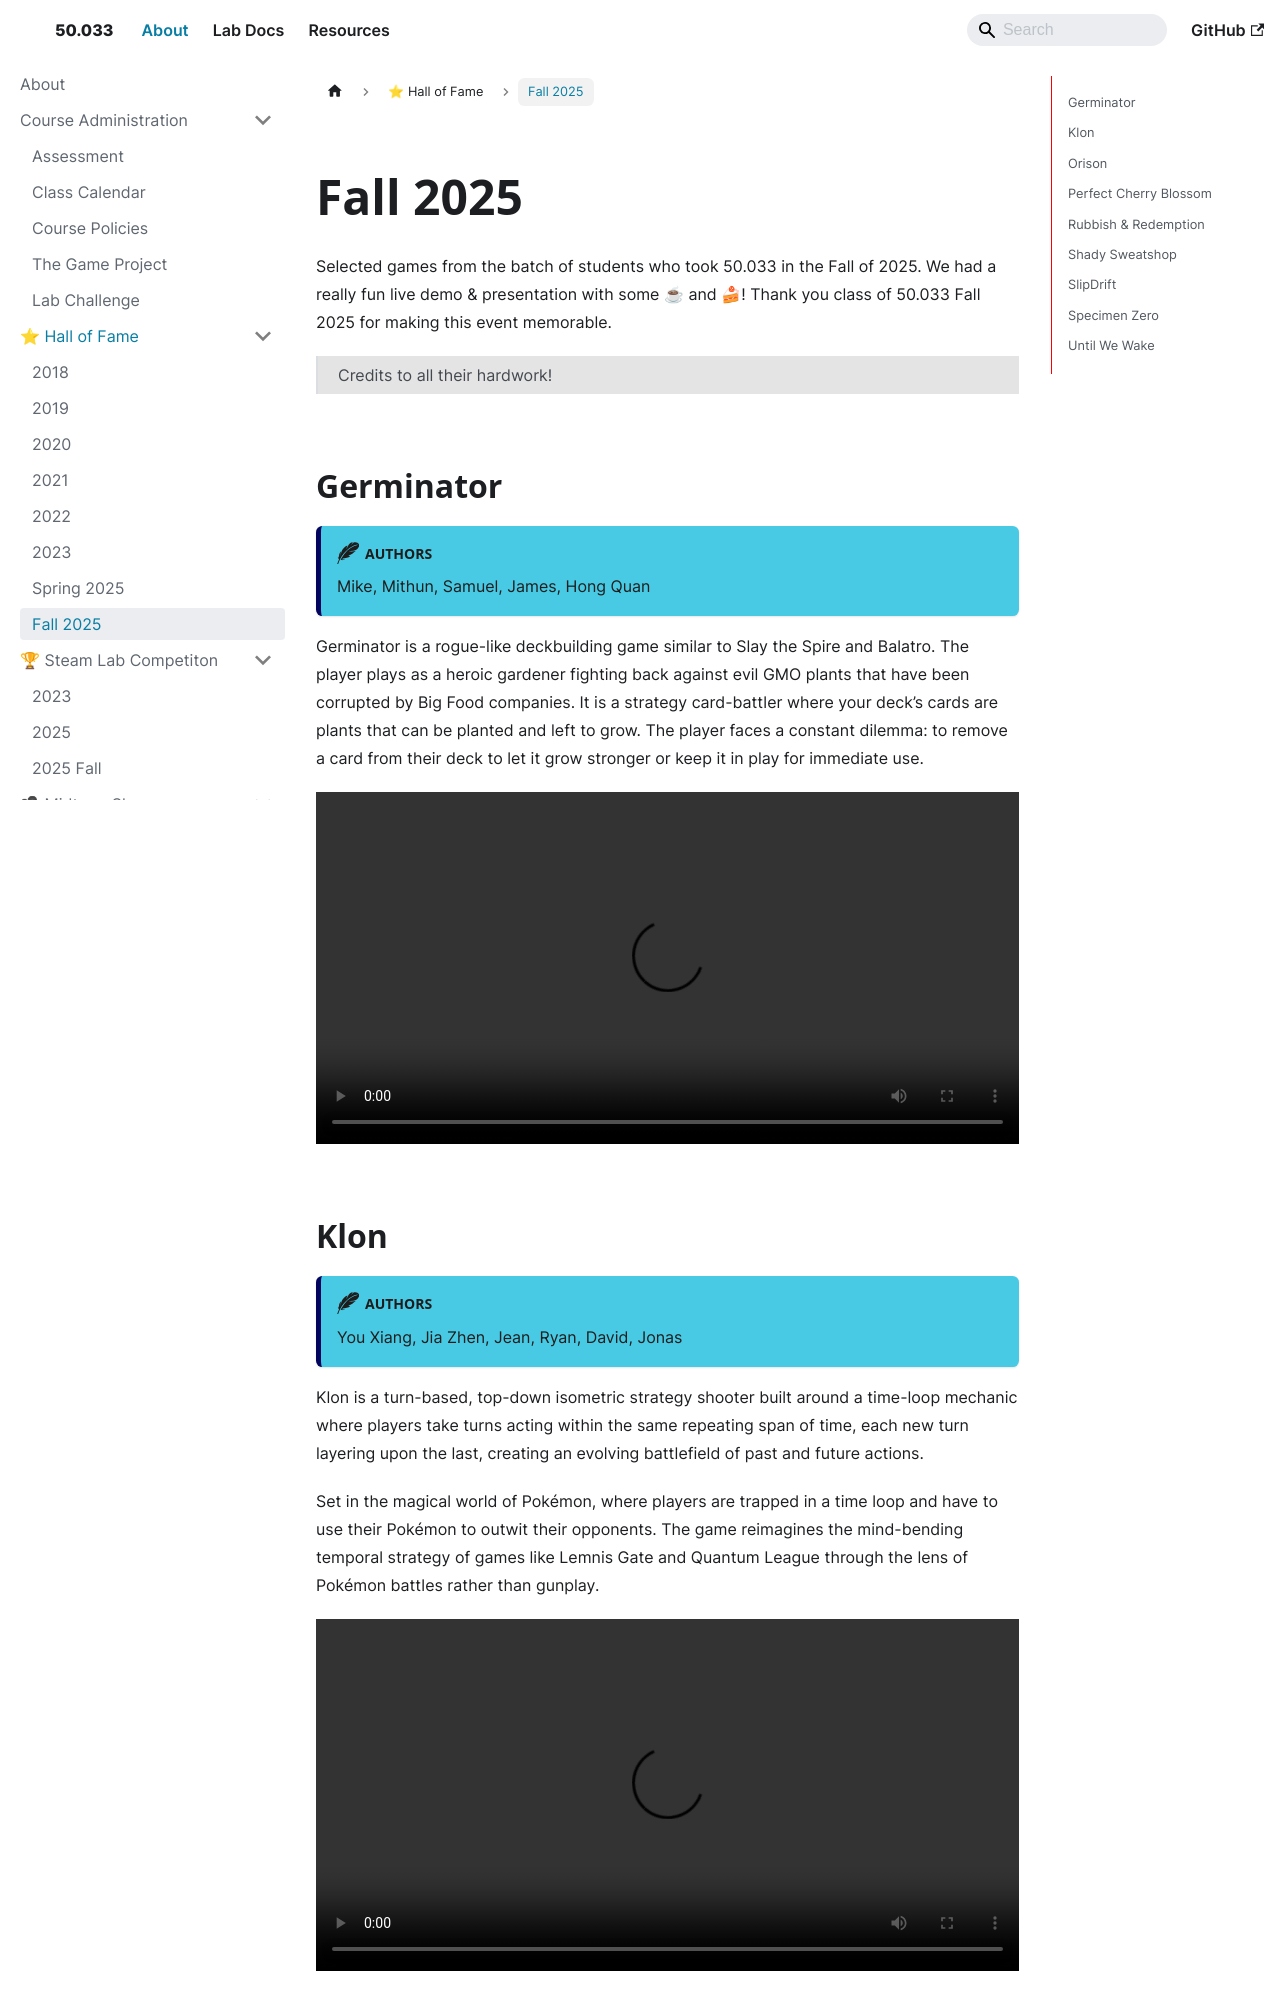

repository: natalieagus/50033 · page: about/hall-of-fame/08-2025-fall/index.html · generator: docusaurus

---
sidebar_position: 7
---

import CollapsibleAnswer from '@site/src/components/CollapsibleAnswer';
import DeepDive from '@site/src/components/DeepDive';
import ImageCard from '@site/src/components/ImageCard';
import ChatBaseBubble from "@site/src/components/ChatBaseBubble";
import VideoItem from "@site/src/components/VideoItem";

# Fall 2025

Selected games from the batch of students who took 50.033 in the Fall of 2025. We had a really fun live demo & presentation with some ☕ and 🍰! Thank you class of 50.033 Fall 2025 for making this event memorable.

> Credits to all their hardwork!

## Germinator

:::author
Mike, Mithun, Samuel, James, Hong Quan
:::

Germinator is a rogue-like deckbuilding game similar to Slay the Spire and Balatro. The player plays as a heroic gardener fighting back against evil GMO plants that have been corrupted by Big Food companies. It is a strategy card-battler where your deck’s cards are plants that can be planted and left to grow. The player faces a constant dilemma: to remove a card from their deck to let it grow stronger or keep it in play for immediate use.

<VideoItem path={"https://50033.s3.ap-southeast-1.amazonaws.com/finals/2025-fall/germinator.mp4"} widthPercentage="100%"/>
